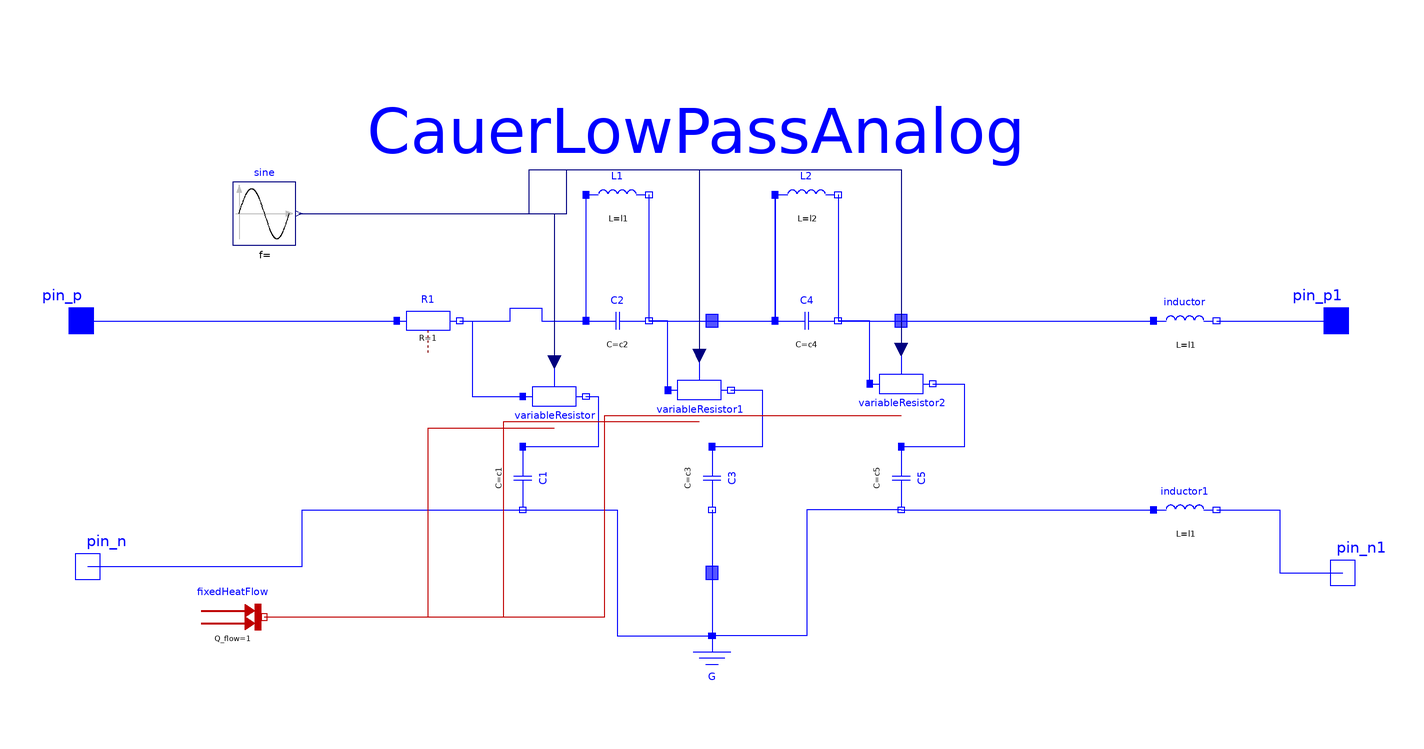

This picture is the connection diagram that the Modelica source below describes through its graphical annotations.

model CLPANL "Cauer low pass filter with analog components"
    extends Modelica.Icons.Example;

    parameter Modelica.SIunits.Inductance l1=1.304 "filter coefficient I1";
    parameter Modelica.SIunits.Inductance l2=0.8586 "filter coefficient I2";
    parameter Modelica.SIunits.Capacitance c1=1.072 "filter coefficient c1";
    parameter Modelica.SIunits.Capacitance c2=1/(1.704992^2*l1)
      "filter coefficient c2";
    parameter Modelica.SIunits.Capacitance c3=1.682 "filter coefficient c3";
    parameter Modelica.SIunits.Capacitance c4=1/(1.179945^2*l2)
      "filter coefficient c4";
    parameter Modelica.SIunits.Capacitance c5=0.7262 "filter coefficient c5";
    Modelica.Electrical.Analog.Basic.Ground G
      annotation (Placement(transformation(extent={{-10,-90},{10,-70}}, rotation=
              0)));
    Modelica.Electrical.Analog.Basic.Capacitor C1(C=c1)
      annotation (Placement(transformation(
          origin={-60,-20},
          extent={{-10,-10},{10,10}},
          rotation=270)));
    Modelica.Electrical.Analog.Basic.Capacitor C2(C=c2)
      annotation (Placement(transformation(extent={{-40,20},{-20,40}}, rotation=0)));
    Modelica.Electrical.Analog.Basic.Capacitor C3(C=c3)
      annotation (Placement(transformation(
          origin={0,-20},
          extent={{-10,-10},{10,10}},
          rotation=270)));
    Modelica.Electrical.Analog.Basic.Capacitor C4(C=c4)
      annotation (Placement(transformation(extent={{20,20},{40,40}}, rotation=0)));
    Modelica.Electrical.Analog.Basic.Capacitor C5(C=c5)
      annotation (Placement(transformation(
          origin={60,-20},
          extent={{-10,-10},{10,10}},
          rotation=270)));
    Modelica.Electrical.Analog.Basic.Inductor L1(L=l1)
      annotation (Placement(transformation(extent={{-40,60},{-20,80}}, rotation=0)));
    Modelica.Electrical.Analog.Basic.Inductor L2(L=l2)
      annotation (Placement(transformation(extent={{20,60},{40,80}}, rotation=0)));
    Modelica.Electrical.Analog.Basic.Resistor R1(R=1)
      annotation (Placement(transformation(extent={{-100,20},{-80,40}}, rotation=
              0)));
    VariableResistor variableResistor(useHeatPort=true, alpha=0.5)
      annotation (Placement(transformation(extent={{-60,-4},{-40,16}})));
    Modelica.Blocks.Sources.Sine sine(
      freqHz=1,
      amplitude=5000,
      offset=10000)
      annotation (Placement(transformation(extent={{-152,54},{-132,74}})));
    VariableResistor variableResistor1(useHeatPort=true, alpha=0.4)
      annotation (Placement(transformation(extent={{-14,-2},{6,18}})));
    VariableResistor variableResistor2(useHeatPort=true, alpha=0.3)
      annotation (Placement(transformation(extent={{50,0},{70,20}})));
    Modelica.Electrical.Analog.Interfaces.PositivePin pin_p1
      annotation (Placement(transformation(extent={{188,20},{208,40}})));
    Modelica.Electrical.Analog.Interfaces.NegativePin pin_n1
      annotation (Placement(transformation(extent={{190,-60},{210,-40}})));
    Modelica.Electrical.Analog.Interfaces.PositivePin pin_p
      annotation (Placement(transformation(extent={{-210,20},{-190,40}})));
    Modelica.Electrical.Analog.Interfaces.NegativePin pin_n
      annotation (Placement(transformation(extent={{-208,-58},{-188,-38}})));
    Modelica.Thermal.HeatTransfer.Sources.FixedHeatFlow fixedHeatFlow(
      Q_flow=1,
      alpha=0.5,
      T_ref=323.15)
      annotation (Placement(transformation(extent={{-162,-74},{-142,-54}})));
    Modelica.Electrical.Analog.Basic.Inductor inductor(L=l1)
      annotation (Placement(transformation(extent={{140,20},{160,40}})));
    Modelica.Electrical.Analog.Basic.Inductor inductor1(L=l1)
      annotation (Placement(transformation(extent={{140,-40},{160,-20}})));
  equation
    connect(R1.n,C2. p)
      annotation (Line(points={{-80,30},{-64,30},{-64,34},{-54,34},{-54,30},{
            -40,30}},                              color={0,0,255}));
    connect(L1.p,C2. p)
      annotation (Line(points={{-40,70},{-40,30}}, color={0,0,255}));
    connect(L1.n,C2. n)
      annotation (Line(points={{-20,70},{-20,30}}, color={0,0,255}));
    connect(C2.n,C4. p)
      annotation (Line(points={{-20,30},{20,30}}, color={0,0,255}));
    connect(L1.n,C4. p) annotation (Line(points={{-20,70},{-20,30},{20,30}},
          color={0,0,255}));
    connect(L2.p,C4. p)
      annotation (Line(points={{20,70},{20,30}}, color={0,0,255}));
    connect(C2.n,L2. p) annotation (Line(points={{-20,30},{20,30},{20,70}}, color=
           {0,0,255}));
    connect(L2.n,C4. n)
      annotation (Line(points={{40,70},{40,30}}, color={0,0,255}));
    connect(R1.n, variableResistor.p) annotation (Line(
        points={{-80,30},{-76,30},{-76,6},{-60,6}},
        color={0,0,255},
        smooth=Smooth.None));
    connect(variableResistor.n, C1.p) annotation (Line(
        points={{-40,6},{-36,6},{-36,-10},{-60,-10}},
        color={0,0,255},
        smooth=Smooth.None));
    connect(sine.y, variableResistor.R) annotation (Line(
        points={{-131,64},{-50,64},{-50,17}},
        color={0,0,127},
        smooth=Smooth.None));
    connect(variableResistor1.p, C2.n) annotation (Line(
        points={{-14,8},{-14,30},{-20,30}},
        color={0,0,255},
        smooth=Smooth.None));
    connect(variableResistor1.n, C3.p) annotation (Line(
        points={{6,8},{16,8},{16,-10},{1.83697e-015,-10}},
        color={0,0,255},
        smooth=Smooth.None));
    connect(sine.y, variableResistor1.R) annotation (Line(
        points={{-131,64},{-46,64},{-46,78},{-4,78},{-4,19}},
        color={0,0,127},
        smooth=Smooth.None));
    connect(variableResistor2.p, C4.n) annotation (Line(
        points={{50,10},{50,30},{40,30}},
        color={0,0,255},
        smooth=Smooth.None));
    connect(variableResistor2.n, C5.p) annotation (Line(
        points={{70,10},{80,10},{80,-10},{60,-10}},
        color={0,0,255},
        smooth=Smooth.None));
    connect(sine.y, variableResistor2.R) annotation (Line(
        points={{-131,64},{-58,64},{-58,78},{60,78},{60,21}},
        color={0,0,127},
        smooth=Smooth.None));
    connect(C1.n, G.p) annotation (Line(
        points={{-60,-30},{-30,-30},{-30,-70},{0,-70}},
        color={0,0,255},
        smooth=Smooth.None));
    connect(C3.n, G.p) annotation (Line(
        points={{-1.83697e-015,-30},{0,-30},{0,-70}},
        color={0,0,255},
        smooth=Smooth.None));
    connect(C5.n, G.p) annotation (Line(
        points={{60,-30},{30,-30},{30,-70},{0,-70}},
        color={0,0,255},
        smooth=Smooth.None));
    connect(pin_p, R1.p) annotation (Line(
        points={{-200,30},{-100,30}},
        color={0,0,255},
        smooth=Smooth.None));
    connect(pin_n, C1.n) annotation (Line(
        points={{-198,-48},{-130,-48},{-130,-30},{-60,-30}},
        color={0,0,255},
        smooth=Smooth.None));
    connect(fixedHeatFlow.port, variableResistor.heatPort) annotation (Line(
        points={{-142,-64},{-90,-64},{-90,-4},{-50,-4}},
        color={191,0,0},
        smooth=Smooth.None));
    connect(fixedHeatFlow.port, variableResistor1.heatPort) annotation (Line(
        points={{-142,-64},{-66,-64},{-66,-2},{-4,-2}},
        color={191,0,0},
        smooth=Smooth.None));
    connect(fixedHeatFlow.port, variableResistor2.heatPort) annotation (Line(
        points={{-142,-64},{-34,-64},{-34,0},{60,0}},
        color={191,0,0},
        smooth=Smooth.None));
    connect(C4.n, inductor.p) annotation (Line(
        points={{40,30},{140,30}},
        color={0,0,255},
        smooth=Smooth.None));
    connect(inductor.n, pin_p1) annotation (Line(
        points={{160,30},{198,30}},
        color={0,0,255},
        smooth=Smooth.None));
    connect(C5.n, inductor1.p) annotation (Line(
        points={{60,-30},{140,-30}},
        color={0,0,255},
        smooth=Smooth.None));
    connect(inductor1.n, pin_n1) annotation (Line(
        points={{160,-30},{180,-30},{180,-50},{200,-50}},
        color={0,0,255},
        smooth=Smooth.None));
    annotation (Diagram(coordinateSystem(
            preserveAspectRatio=true, extent={{-200,-100},{200,100}}), graphics={
          Rectangle(
            extent={{-2,28},{2,32}},
            lineColor={0,0,255},
            fillColor={85,85,255},
            fillPattern=FillPattern.Solid),
          Rectangle(
            extent={{58,32},{62,28}},
            lineColor={0,0,255},
            fillColor={85,85,255},
            fillPattern=FillPattern.Solid),
          Rectangle(
            extent={{-2,-48},{2,-52}},
            lineColor={0,0,255},
            fillColor={85,85,255},
            fillPattern=FillPattern.Solid),
          Text(
            extent={{-110,116},{100,64}},
            textString="CauerLowPassAnalog",
            lineColor={0,0,255})}),
      experiment(StopTime=60),
      Documentation(revisions="<html>
<ul>
<li><i>January 13, 2006</i>
       by Christoph Clauss<br>
       included into Modelica Standard Library</li>
<li><i>September 15, 2005</i>
       by Peter Trappe designed and by Teresa Schlegel<br>
       initially modelled.</li>
</ul>
</html>",   info="<html>
<p>The example Cauer Filter is a low-pass-filter of the fifth order. It is realized using an analog network. The voltage source V is the input voltage (step), and the R2.p.v is the filter output voltage. The pulse response is calculated.</p>
<p>The simulation end time should be 60. Please plot both V.p.v (input voltage) and R2.p.v (output voltage).</p>
</html>"),
        Icon(coordinateSystem(preserveAspectRatio=true, extent={{-200,-100},{200,
              100}}), graphics));
  end CLPANL;